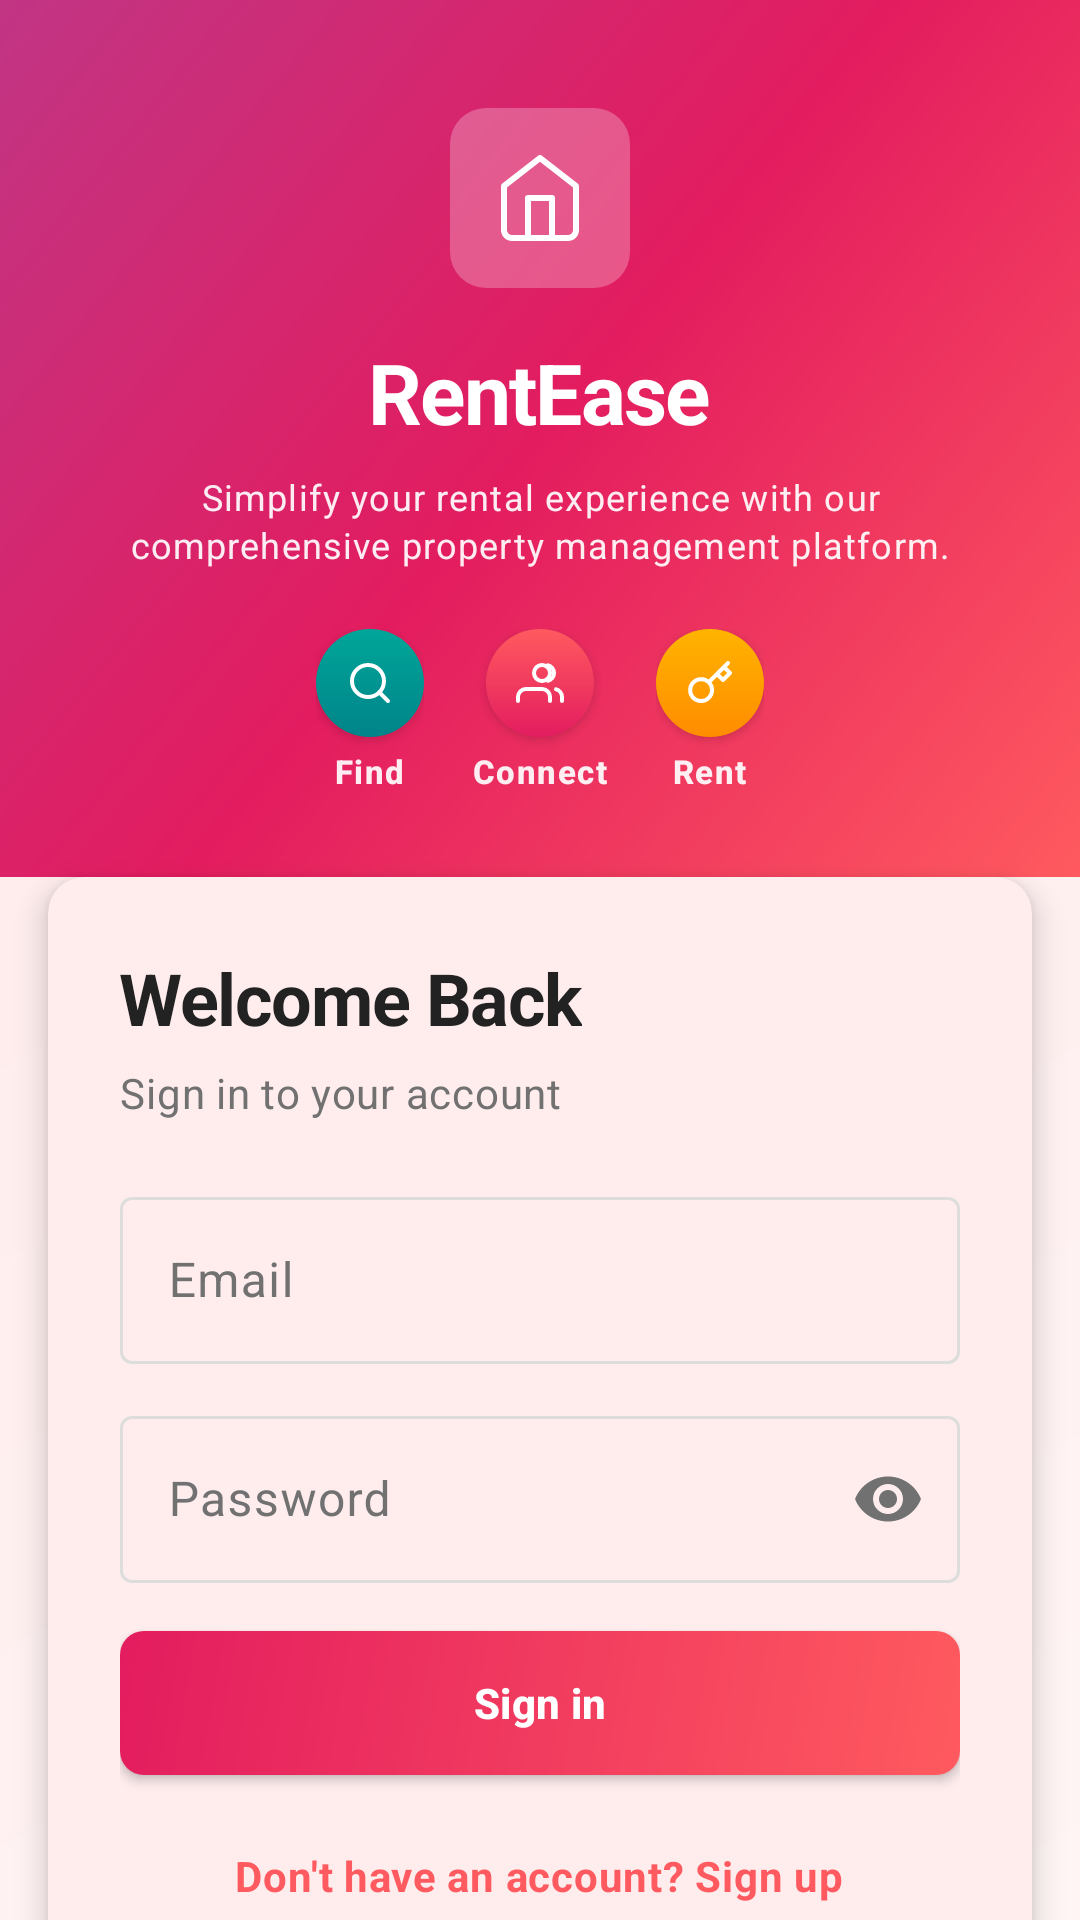

Here is an Android app screen rendered from its layout file. Give the layout XML and the strings, colors and styles it references.
<!-- AndroidManifest.xml: activity theme Theme.Mobile.Auth -->
<!-- res/layout/activity_login.xml -->
<?xml version="1.0" encoding="utf-8"?>
<FrameLayout xmlns:android="http://schemas.android.com/apk/res/android"
    xmlns:app="http://schemas.android.com/apk/res-auto"
    xmlns:tools="http://schemas.android.com/tools"
    android:layout_width="match_parent"
    android:layout_height="match_parent"
    android:background="@drawable/bg_page_gradient">

    <androidx.core.widget.NestedScrollView
        android:id="@+id/main"
        android:layout_width="match_parent"
        android:layout_height="match_parent"
        android:fillViewport="true"
        tools:context=".LoginActivity">

        <LinearLayout
            android:layout_width="match_parent"
            android:layout_height="wrap_content"
            android:orientation="vertical">

            <include layout="@layout/include_brand_header" />

            <com.google.android.material.card.MaterialCardView
                android:layout_width="match_parent"
                android:layout_height="wrap_content"
                android:layout_marginStart="16dp"
                android:layout_marginEnd="16dp"
                android:layout_marginBottom="24dp"
                app:cardBackgroundColor="@color/white"
                app:cardCornerRadius="12dp"
                app:cardElevation="6dp"
                app:strokeWidth="0dp">

                <LinearLayout
                    android:layout_width="match_parent"
                    android:layout_height="wrap_content"
                    android:orientation="vertical"
                    android:padding="24dp">

                    <TextView
                        android:layout_width="wrap_content"
                        android:layout_height="wrap_content"
                        android:text="@string/welcome_back"
                        android:textAppearance="@style/RentEase.FormTitle" />

                    <TextView
                        android:layout_width="wrap_content"
                        android:layout_height="wrap_content"
                        android:layout_marginTop="6dp"
                        android:text="@string/login_subtitle"
                        android:textAppearance="@style/RentEase.FormSubtitle" />

                    <com.google.android.material.textfield.TextInputLayout
                        android:layout_width="match_parent"
                        android:layout_height="wrap_content"
                        android:layout_marginTop="20dp"
                        android:hint="@string/email"
                        style="@style/Widget.RentEase.TextInputLayout">

                        <com.google.android.material.textfield.TextInputEditText
                            android:id="@+id/email_input"
                            android:layout_width="match_parent"
                            android:layout_height="wrap_content"
                            android:autofillHints="emailAddress"
                            android:importantForAutofill="yes"
                            android:inputType="textEmailAddress"
                            android:textColor="@color/rentease_text_primary" />
                    </com.google.android.material.textfield.TextInputLayout>

                    <com.google.android.material.textfield.TextInputLayout
                        android:layout_width="match_parent"
                        android:layout_height="wrap_content"
                        android:layout_marginTop="12dp"
                        android:hint="@string/password"
                        app:endIconMode="password_toggle"
                        style="@style/Widget.RentEase.TextInputLayout">

                        <com.google.android.material.textfield.TextInputEditText
                            android:id="@+id/password_input"
                            android:layout_width="match_parent"
                            android:layout_height="wrap_content"
                            android:autofillHints="password"
                            android:importantForAutofill="yes"
                            android:inputType="textPassword"
                            android:textColor="@color/rentease_text_primary" />
                    </com.google.android.material.textfield.TextInputLayout>

                    <TextView
                        android:id="@+id/error_text"
                        android:layout_width="match_parent"
                        android:layout_height="wrap_content"
                        android:layout_marginTop="12dp"
                        android:background="@drawable/bg_error_soft"
                        android:padding="10dp"
                        android:textColor="@color/rentease_accent_plum"
                        android:textStyle="bold"
                        android:visibility="gone"
                        android:textAppearance="?attr/textAppearanceBodySmall"
                        tools:text="Error message"
                        tools:visibility="visible" />

                    <com.google.android.material.button.MaterialButton
                        android:id="@+id/btn_sign_in"
                        style="@style/Widget.RentEase.Button.SignIn"
                        android:layout_width="match_parent"
                        android:layout_height="wrap_content"
                        android:layout_marginTop="16dp"
                        android:text="@string/sign_in" />

                    <ProgressBar
                        android:id="@+id/progress"
                        android:layout_width="wrap_content"
                        android:layout_height="wrap_content"
                        android:layout_gravity="center_horizontal"
                        android:layout_marginTop="8dp"
                        android:indeterminateTint="@color/rentease_primary"
                        android:visibility="gone" />

                    <TextView
                        android:id="@+id/link_register"
                        android:layout_width="wrap_content"
                        android:layout_height="wrap_content"
                        android:layout_gravity="center_horizontal"
                        android:layout_marginTop="16dp"
                        android:padding="8dp"
                        android:text="@string/no_account_sign_up"
                        android:textAppearance="@style/Widget.RentEase.Link" />
                </LinearLayout>
            </com.google.android.material.card.MaterialCardView>
        </LinearLayout>
    </androidx.core.widget.NestedScrollView>
</FrameLayout>
<!-- res/layout/include_brand_header.xml (included above) -->
<?xml version="1.0" encoding="utf-8"?>
<merge xmlns:android="http://schemas.android.com/apk/res/android">

    <LinearLayout
        android:layout_width="match_parent"
        android:layout_height="wrap_content"
        android:background="@drawable/bg_brand_panel_gradient"
        android:gravity="center_horizontal"
        android:orientation="vertical"
        android:paddingStart="24dp"
        android:paddingTop="36dp"
        android:paddingEnd="24dp"
        android:paddingBottom="28dp">

        <FrameLayout
            android:layout_width="60dp"
            android:layout_height="60dp"
            android:background="@drawable/bg_brand_icon_container">

            <ImageView
                android:layout_width="32dp"
                android:layout_height="32dp"
                android:layout_gravity="center"
                android:contentDescription="@string/brand_name"
                android:src="@drawable/ic_brand_house" />
        </FrameLayout>

        <TextView
            android:layout_width="wrap_content"
            android:layout_height="wrap_content"
            android:layout_marginTop="16dp"
            android:text="@string/brand_name"
            android:textAppearance="@style/RentEase.BrandName" />

        <TextView
            android:layout_width="match_parent"
            android:layout_height="wrap_content"
            android:layout_marginTop="8dp"
            android:gravity="center_horizontal"
            android:maxWidth="260dp"
            android:text="@string/brand_tagline"
            android:textAppearance="@style/RentEase.BrandTagline" />

        <LinearLayout
            android:layout_width="wrap_content"
            android:layout_height="wrap_content"
            android:layout_marginTop="20dp"
            android:gravity="center"
            android:orientation="horizontal">

            <LinearLayout
                android:layout_width="wrap_content"
                android:layout_height="wrap_content"
                android:gravity="center_horizontal"
                android:orientation="vertical">

                <FrameLayout
                    android:layout_width="36dp"
                    android:layout_height="36dp"
                    android:background="@drawable/bg_feature_teal"
                    android:elevation="2dp">

                    <ImageView
                        android:layout_width="16dp"
                        android:layout_height="16dp"
                        android:layout_gravity="center"
                        android:contentDescription="@string/feature_find"
                        android:src="@drawable/ic_feature_search" />
                </FrameLayout>

                <TextView
                    android:layout_width="wrap_content"
                    android:layout_height="wrap_content"
                    android:layout_marginTop="4dp"
                    android:text="@string/feature_find"
                    android:textAppearance="@style/RentEase.FeatureLabel" />
            </LinearLayout>

            <Space
                android:layout_width="16dp"
                android:layout_height="1dp" />

            <LinearLayout
                android:layout_width="wrap_content"
                android:layout_height="wrap_content"
                android:gravity="center_horizontal"
                android:orientation="vertical">

                <FrameLayout
                    android:layout_width="36dp"
                    android:layout_height="36dp"
                    android:background="@drawable/bg_feature_coral"
                    android:elevation="2dp">

                    <ImageView
                        android:layout_width="16dp"
                        android:layout_height="16dp"
                        android:layout_gravity="center"
                        android:contentDescription="@string/feature_connect"
                        android:src="@drawable/ic_feature_connect" />
                </FrameLayout>

                <TextView
                    android:layout_width="wrap_content"
                    android:layout_height="wrap_content"
                    android:layout_marginTop="4dp"
                    android:text="@string/feature_connect"
                    android:textAppearance="@style/RentEase.FeatureLabel" />
            </LinearLayout>

            <Space
                android:layout_width="16dp"
                android:layout_height="1dp" />

            <LinearLayout
                android:layout_width="wrap_content"
                android:layout_height="wrap_content"
                android:gravity="center_horizontal"
                android:orientation="vertical">

                <FrameLayout
                    android:layout_width="36dp"
                    android:layout_height="36dp"
                    android:background="@drawable/bg_feature_amber"
                    android:elevation="2dp">

                    <ImageView
                        android:layout_width="16dp"
                        android:layout_height="16dp"
                        android:layout_gravity="center"
                        android:contentDescription="@string/feature_rent"
                        android:src="@drawable/ic_feature_rent" />
                </FrameLayout>

                <TextView
                    android:layout_width="wrap_content"
                    android:layout_height="wrap_content"
                    android:layout_marginTop="4dp"
                    android:text="@string/feature_rent"
                    android:textAppearance="@style/RentEase.FeatureLabel" />
            </LinearLayout>
        </LinearLayout>
    </LinearLayout>
</merge>
<!-- resources referenced by this layout -->
<resources>
  <color name="rentease_accent_plum">#C13584</color>
  <color name="rentease_primary">#FF5A5F</color>
  <color name="rentease_text_primary">#FF222222</color>
  <color name="white">#FFFFFFFF</color>
  <!-- drawable bg_brand_icon_container (drawable) -->
  <?xml version="1.0" encoding="utf-8"?>
  <shape xmlns:android="http://schemas.android.com/apk/res/android">
      <solid android:color="@color/rentease_brand_icon_scrim" />
      <corners android:radius="12dp" />
  </shape>
  <!-- drawable bg_error_soft (drawable) -->
  <?xml version="1.0" encoding="utf-8"?>
  <shape xmlns:android="http://schemas.android.com/apk/res/android">
      <solid android:color="@color/rentease_error_soft_bg" />
      <corners android:radius="6dp" />
  </shape>
  <string name="brand_name">RentEase</string>
  <string name="brand_tagline">Simplify your rental experience with our comprehensive property management platform.</string>
  <string name="email">Email</string>
  <string name="feature_connect">Connect</string>
  <string name="feature_find">Find</string>
  <string name="feature_rent">Rent</string>
  <string name="login_subtitle">Sign in to your account</string>
  <string name="no_account_sign_up">Don\'t have an account? Sign up</string>
  <string name="password">Password</string>
  <string name="sign_in">Sign in</string>
  <string name="welcome_back">Welcome Back</string>
  <style name="RentEase.BrandName" parent="TextAppearance.Material3.HeadlineMedium">
          <item name="android:textColor">@color/white</item>
          <item name="android:textStyle">bold</item>
          <item name="android:letterSpacing">-0.02</item>
      </style>
  <style name="RentEase.BrandTagline" parent="TextAppearance.Material3.BodySmall">
          <item name="android:textColor">@color/rentease_tagline</item>
          <item name="lineHeight">18sp</item>
      </style>
  <style name="RentEase.FeatureLabel" parent="TextAppearance.Material3.LabelSmall">
          <item name="android:textColor">@color/rentease_tagline</item>
          <item name="android:textStyle">bold</item>
      </style>
  <style name="RentEase.FormSubtitle" parent="TextAppearance.Material3.BodyMedium">
          <item name="android:textColor">@color/rentease_text_secondary</item>
      </style>
  <style name="RentEase.FormTitle" parent="TextAppearance.Material3.HeadlineSmall">
          <item name="android:textColor">@color/rentease_text_primary</item>
          <item name="android:textStyle">bold</item>
          <item name="android:letterSpacing">-0.02</item>
      </style>
  <style name="Widget.RentEase.Link" parent="TextAppearance.Material3.BodyMedium">
          <item name="android:textColor">@color/rentease_link</item>
          <item name="android:textStyle">bold</item>
      </style>
  <style name="Widget.RentEase.TextInputLayout" parent="Widget.Material3.TextInputLayout.OutlinedBox">
          <item name="boxStrokeColor">@color/box_stroke_rentease</item>
          <item name="hintTextColor">@color/rentease_text_secondary</item>
          <item name="android:textColorHint">@color/rentease_text_secondary</item>
      </style>
  <color name="rentease_brand_icon_scrim">#40FFFFFF</color>
  <color name="rentease_primary_dark">#E31C5F</color>
  <color name="rentease_error_soft_bg">#14E31C5F</color>
  <color name="rentease_feature_amber_end">#FFFF8C00</color>
  <color name="rentease_feature_amber_start">#FFFFB400</color>
  <color name="rentease_feature_teal_end">#FF008489</color>
  <color name="rentease_feature_teal_start">#FF00A699</color>
  <color name="rentease_page_bg_end">#FFE8E8</color>
  <color name="rentease_page_bg_start">#FFF5F5</color>
  <color name="rentease_tagline">#EBFFFFFF</color>
  <color name="rentease_text_secondary">#FF717171</color>
  <color name="rentease_link">#FFFF5A5F</color>
  <style name="Theme.Mobile" parent="Base.Theme.Mobile" />
  <color name="rentease_border">#FFDDDDDD</color>
</resources>
